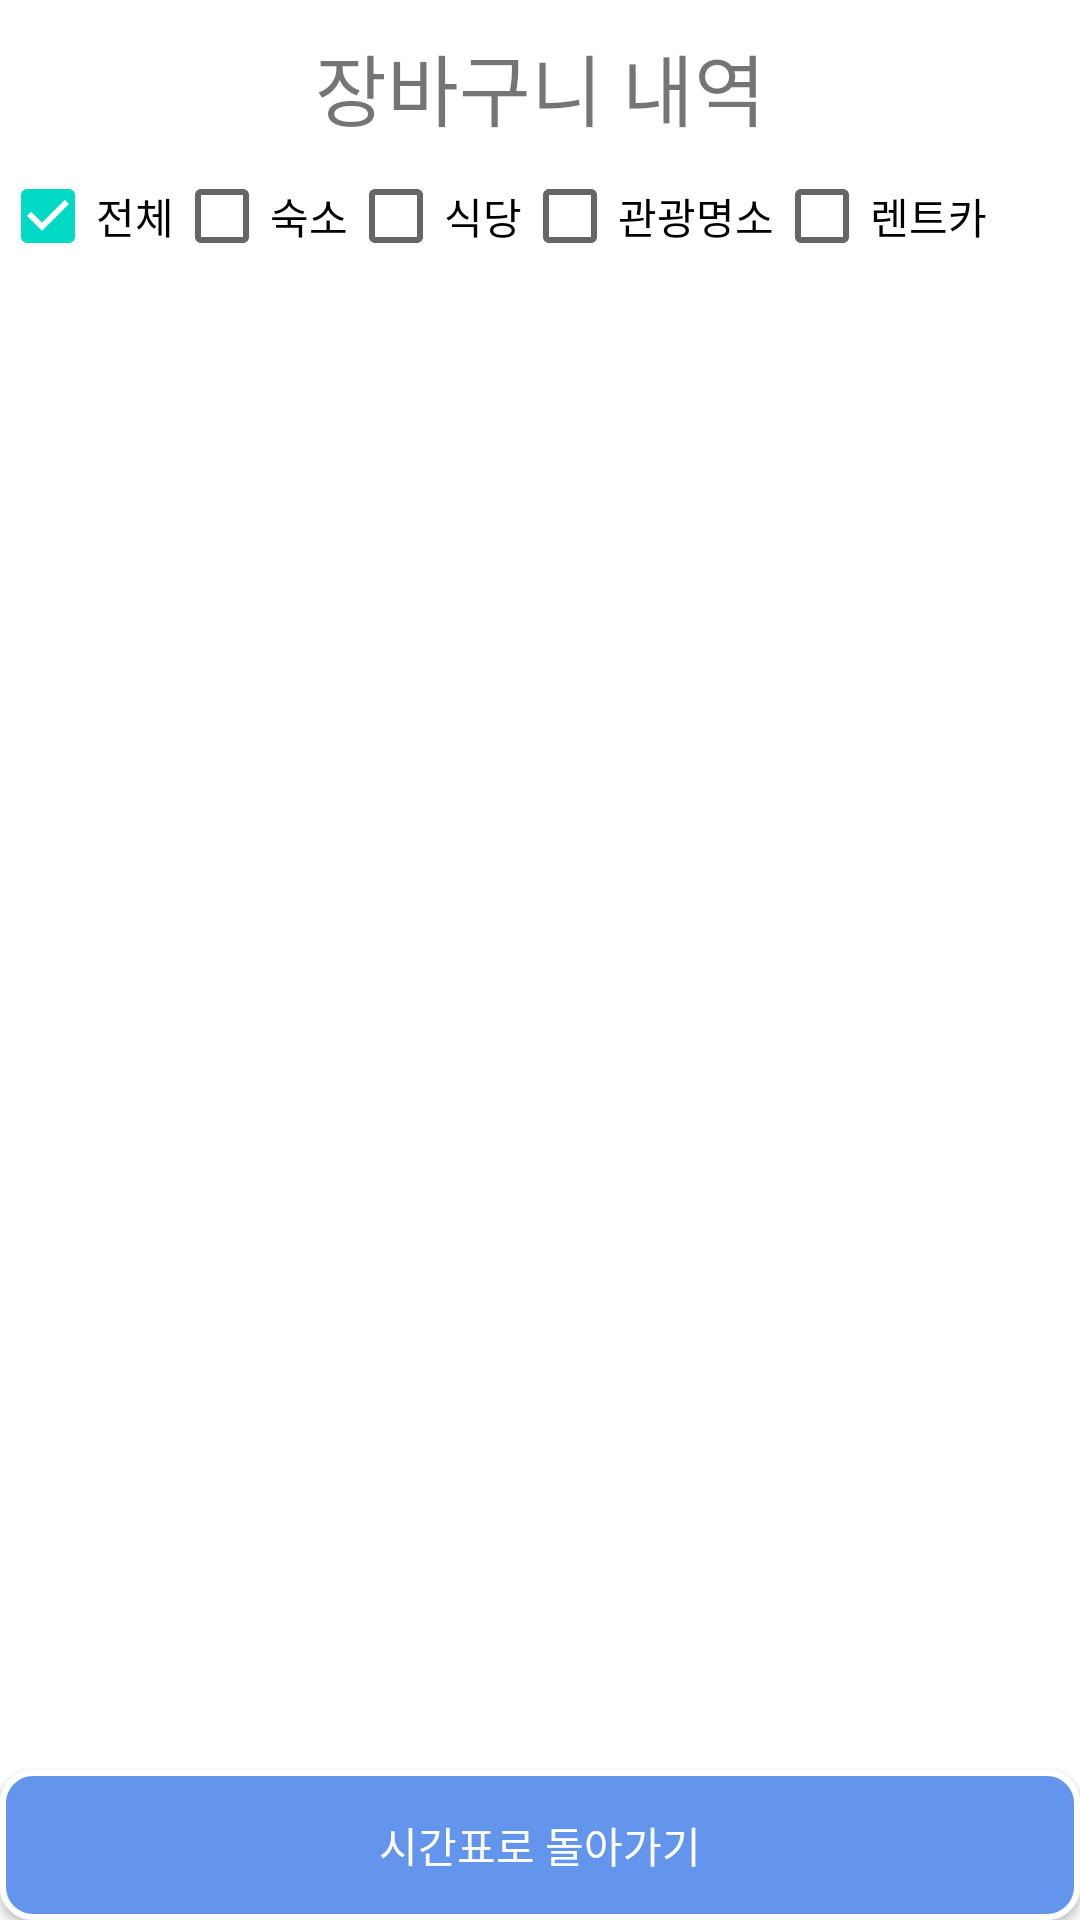

Here is an Android app screen rendered from its layout file. Give the layout XML and the strings, colors and styles it references.
<!-- AndroidManifest.xml: application theme Theme.Capstone -->
<!-- res/layout/activity_carted.xml -->
<?xml version="1.0" encoding="utf-8"?>
<androidx.constraintlayout.widget.ConstraintLayout xmlns:android="http://schemas.android.com/apk/res/android"
    xmlns:app="http://schemas.android.com/apk/res-auto"
    xmlns:tools="http://schemas.android.com/tools"
    android:layout_width="match_parent"
    android:layout_height="match_parent">

    <LinearLayout
        android:id="@+id/linearLayout"
        android:layout_width="match_parent"
        android:layout_height="match_parent"
        android:orientation="vertical">

        <TextView
            android:id="@+id/welcome"
            android:layout_width="match_parent"
            android:layout_height="wrap_content"
            android:layout_marginTop="10dp"
            android:text="장바구니 내역"
            android:textAlignment="center"
            android:textSize="26sp" />

        <LinearLayout
            android:layout_width="match_parent"
            android:layout_height="wrap_content"
            android:orientation="horizontal">

            <CheckBox
                android:id="@+id/all"
                android:layout_width="wrap_content"
                android:layout_height="wrap_content"
                android:checked="true"
                android:text="전체" />

            <CheckBox
                android:id="@+id/accommodation"
                android:layout_width="wrap_content"
                android:layout_height="wrap_content"
                android:text="숙소" />

            <CheckBox
                android:id="@+id/restaurant"
                android:layout_width="wrap_content"
                android:layout_height="wrap_content"
                android:text="식당" />

            <CheckBox
                android:id="@+id/place"
                android:layout_width="wrap_content"
                android:layout_height="wrap_content"
                android:text="관광명소" />

            <CheckBox
                android:id="@+id/rentcar"
                android:layout_width="wrap_content"
                android:layout_height="wrap_content"
                android:text="렌트카" />
        </LinearLayout>

        <androidx.recyclerview.widget.RecyclerView
            android:id="@+id/recyclerView"
            android:layout_width="match_parent"
            android:layout_height="500dp"
            android:padding="8dp"
            app:layout_constraintTop_toBottomOf="@id/rentcar"
            app:layout_constraintBottom_toBottomOf="parent" />

    </LinearLayout>

    <androidx.appcompat.widget.AppCompatButton
        android:id="@+id/backtotimetable"
        android:layout_width="match_parent"
        android:layout_height="50dp"
        android:background="@drawable/rounded_button_blue"
        android:text="시간표로 돌아가기"
        android:textColor="#ffffff"
        app:layout_constraintBottom_toBottomOf="parent"
        app:layout_constraintEnd_toEndOf="parent" />
</androidx.constraintlayout.widget.ConstraintLayout>
<!-- resources referenced by this layout -->
<resources>
  <!-- drawable rounded_button_blue (drawable) -->
  <shape xmlns:android="http://schemas.android.com/apk/res/android">
      <solid android:color="#6495ed" />
      <corners android:radius="10dp" />
      <stroke
          android:width="2dp"
          android:color="#ffffff" />
  </shape>
  <style name="Theme.Capstone" parent="Theme.MaterialComponents.DayNight.DarkActionBar">
          
          <item name="colorPrimary">@color/purple_500</item>
          <item name="colorPrimaryVariant">@color/purple_700</item>
          <item name="colorOnPrimary">@color/white</item>
          
          <item name="colorSecondary">@color/teal_200</item>
          <item name="colorSecondaryVariant">@color/teal_700</item>
          <item name="colorOnSecondary">@color/black</item>
          
          <item name="android:statusBarColor">?attr/colorPrimaryVariant</item>
          
  
          <item name="windowActionBar">false</item>
          <item name="windowNoTitle">true</item>
  
      </style>
  <!-- not gathered from this repository: default colours our renderer supplied (Android Studio template values) -->
  <color name="purple_500">#FF6200EE</color>
  <color name="purple_700">#FF3700B3</color>
  <color name="teal_200">#FF03DAC5</color>
  <color name="teal_700">#FF018786</color>
  <color name="black">#FF000000</color>
  <color name="white">#FFFFFFFF</color>
</resources>
